Labelled photos from "dataset-augmented", an image-classification folder in niklasxiao/DataLabTrash. The possible labels are: biological waste, cardboard, glass, metal, paper, plastic, trash.

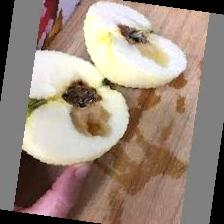
Label: biological waste

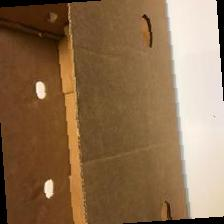
Label: cardboard

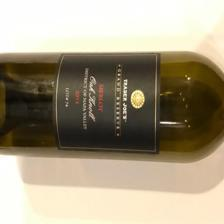
Label: glass

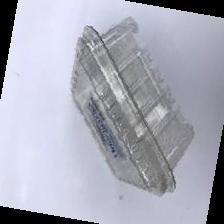
Label: plastic

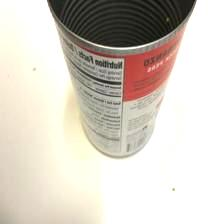
Label: metal

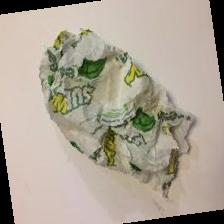
Label: trash
